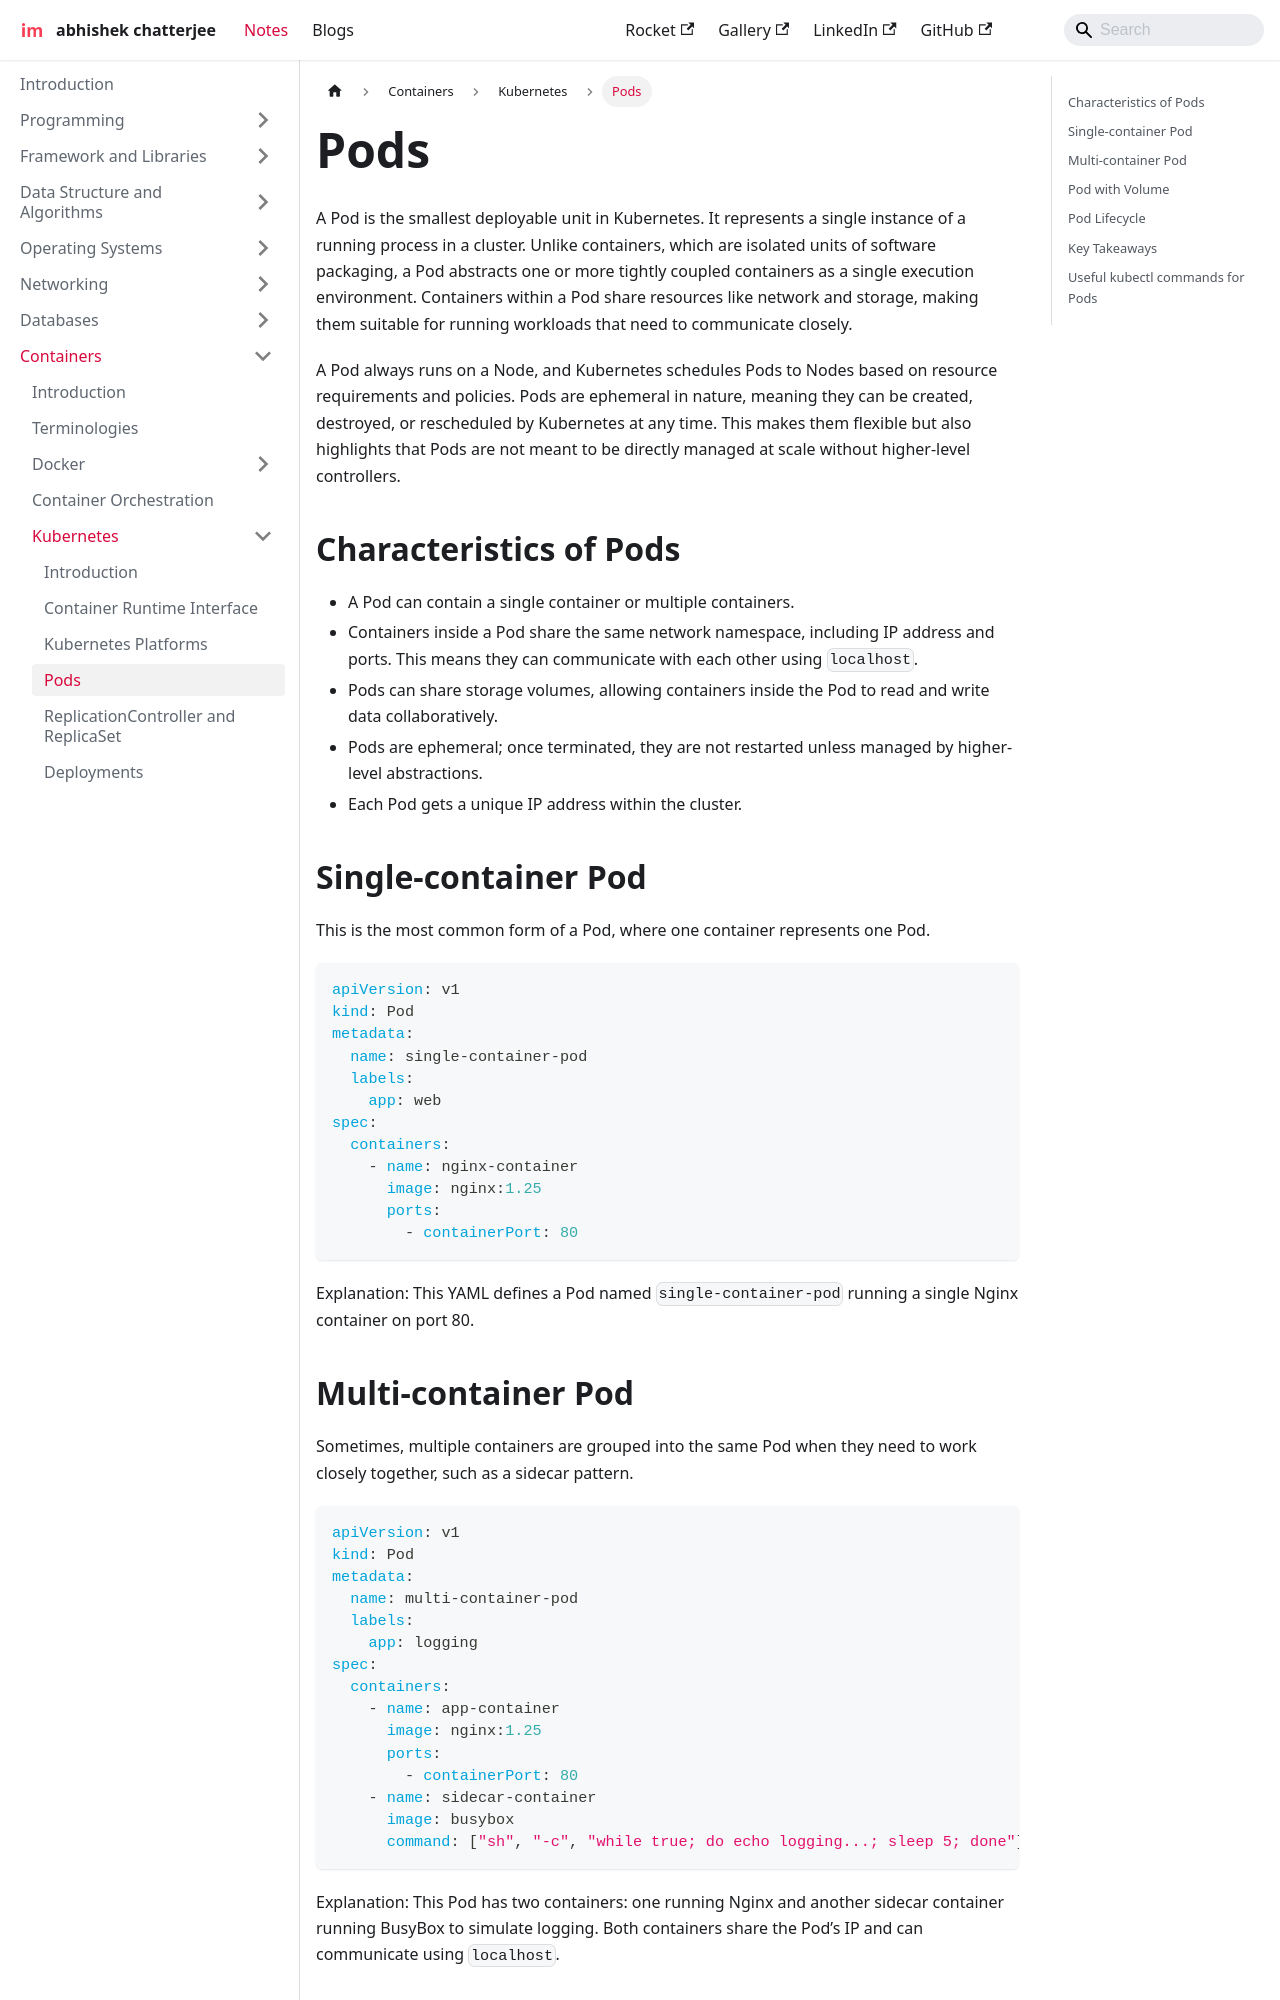

repository: imdeepmind/imdeepmind.github.io · page: docs/containers/kubernetes/pods/index.html · generator: docusaurus

---
sidebar_position: 4
---

# Pods

A Pod is the smallest deployable unit in Kubernetes. It represents a single instance of a running process in a cluster. Unlike containers, which are isolated units of software packaging, a Pod abstracts one or more tightly coupled containers as a single execution environment. Containers within a Pod share resources like network and storage, making them suitable for running workloads that need to communicate closely.

A Pod always runs on a Node, and Kubernetes schedules Pods to Nodes based on resource requirements and policies. Pods are ephemeral in nature, meaning they can be created, destroyed, or rescheduled by Kubernetes at any time. This makes them flexible but also highlights that Pods are not meant to be directly managed at scale without higher-level controllers.

## Characteristics of Pods

- A Pod can contain a single container or multiple containers.
- Containers inside a Pod share the same network namespace, including IP address and ports. This means they can communicate with each other using `localhost`.
- Pods can share storage volumes, allowing containers inside the Pod to read and write data collaboratively.
- Pods are ephemeral; once terminated, they are not restarted unless managed by higher-level abstractions.
- Each Pod gets a unique IP address within the cluster.

## Single-container Pod

This is the most common form of a Pod, where one container represents one Pod.

```yaml
apiVersion: v1
kind: Pod
metadata:
  name: single-container-pod
  labels:
    app: web
spec:
  containers:
    - name: nginx-container
      image: nginx:1.25
      ports:
        - containerPort: 80
```

Explanation:
This YAML defines a Pod named `single-container-pod` running a single Nginx container on port 80.
